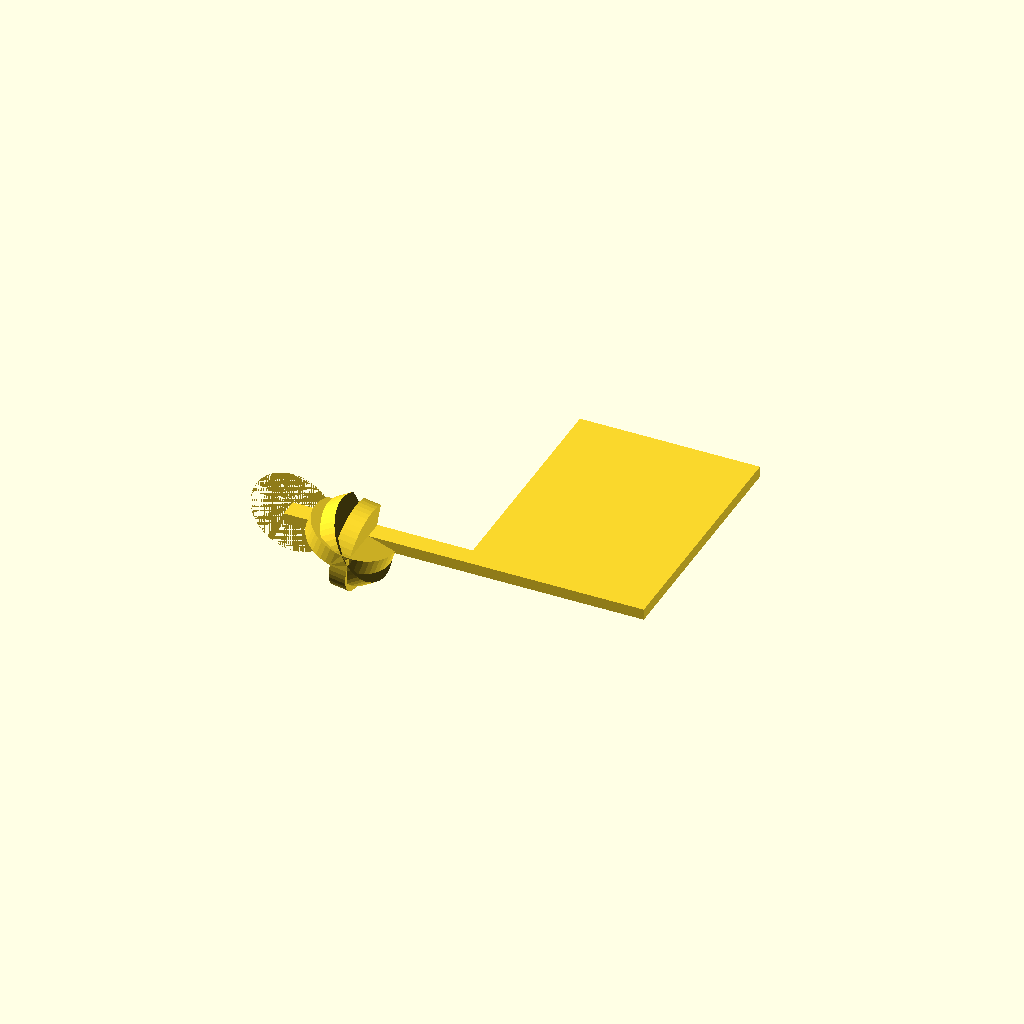
Cell 1 — every parameter at its default value.
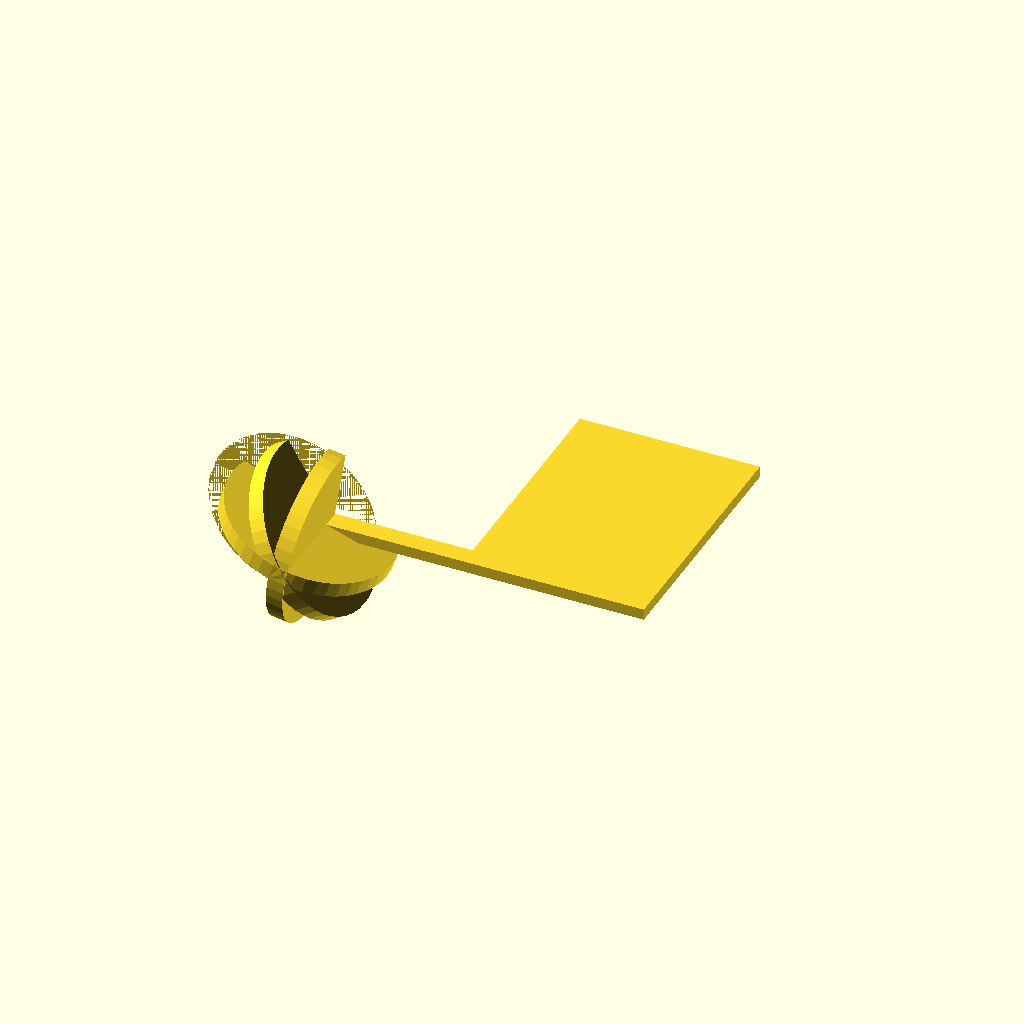
Cell 2: the same model with bore = 61.
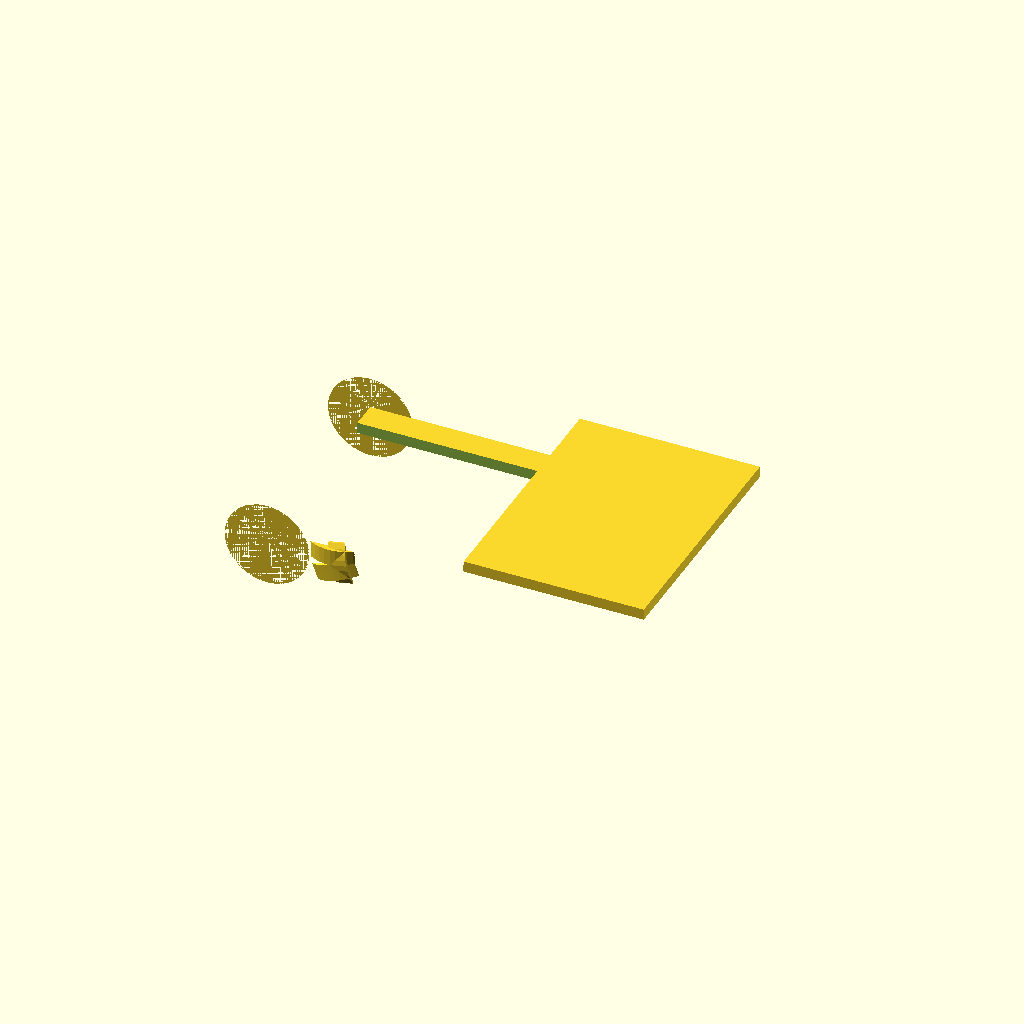
Cell 3: the same model with pitch = 80.
One fixed orthographic camera (rotation 55°, 0°, 25°; colour scheme Cornfield) for every cell.
Source of the model, bench/results/ft-scad/code/scadcoder/conical_rack_50ml_s0_a2.scad:
// Lab tube rack - a flat plate with through-bore holes for lab tubes, flanked by open-ended
// walls that support it. NOVEL general part.
//

tube  = 50;
bore  = 30.5;
rows  = 2;
cols  = 3;
pitch = 40;
L     = 130;
W     = 90;
t     = 4;

$fn = 48;

difference() {
    union() {
        cube([L, W, t]);                                              // flat plate
        for (i = [0 : rows - 1])
            translate([0, i * pitch - pitch * 0.5 + W * 0.3, 0])
                rotate([-90, 0, 0])
                    linear_extrude(t + 2) circle(bore / 2);           // through-bore holes
        for (j = [0 : cols - 1])
            translate([L * 0.3 - bore / 2, 0, 0])
                rotate([0, j * pitch - pitch * 0.5 + L * 0.3, 0])
                    linear_extrude(t + 2) circle(bore / 2);
    }
    for (i = [0 : rows - 1])
        translate([0, i * pitch - pitch * 0.5 + W * 0.3, t])
            rotate([-90, 0, 0]) cylinder(h = t + 66, d = L);       // side walls
}
Customizer parameters (derived from the source; name, type, default, range or options):
tube: number, default 50
bore: number, default 30.5
rows: number, default 2
cols: number, default 3
pitch: number, default 40
L: number, default 130
W: number, default 90
t: number, default 4
